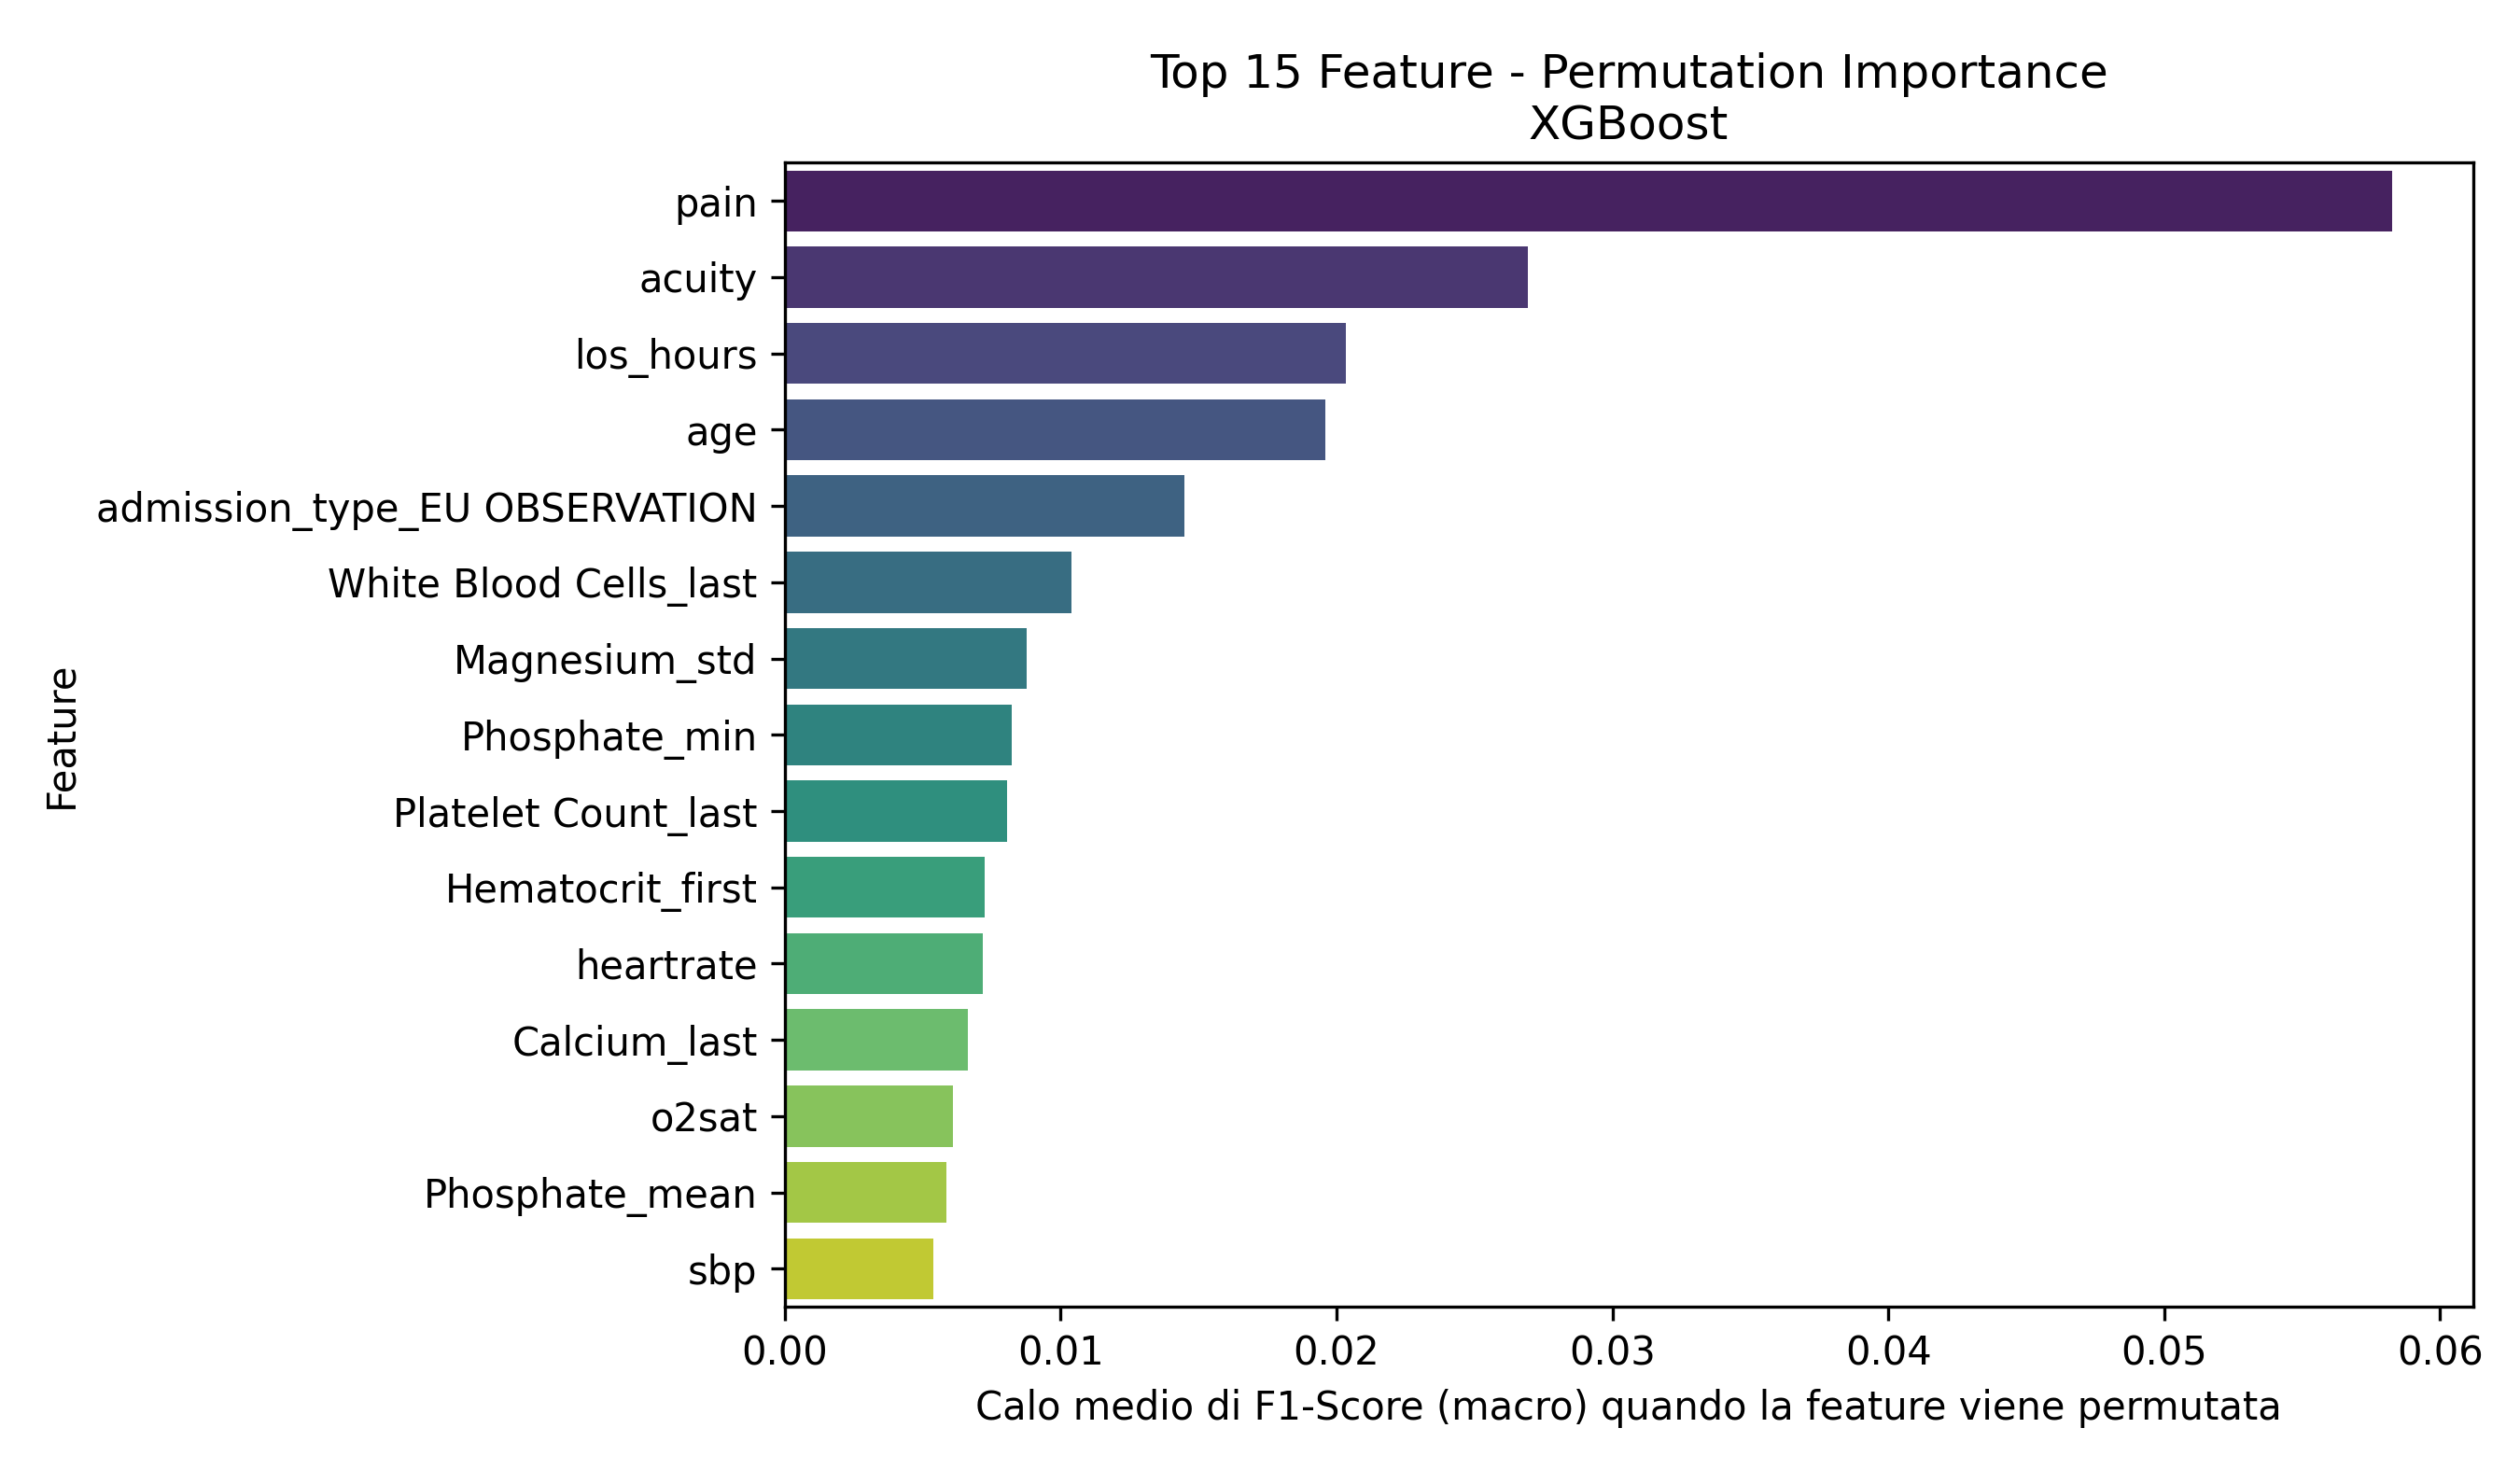

The table this chart was drawn from, first rows:
Feature, Importanza_Media
pain, 0.05828
acuity, 0.02694
los_hours, 0.02032
age, 0.01959
admission_type_EU OBSERVATION, 0.01449
White Blood Cells_last, 0.01038
Magnesium_std, 0.008762
Phosphate_min, 0.008211
Platelet Count_last, 0.008053
Hematocrit_first, 0.007243
heartrate, 0.007182
Calcium_last, 0.006632
o2sat, 0.006099
Phosphate_mean, 0.005869
sbp, 0.005394
Bicarbonate_min, 0.005389
Mean Corpuscular Volume_trend, 0.005184
Calcium_max, 0.005031
Magnesium_min, 0.004927
Calcium_mean, 0.004883
temperature, 0.004821
Platelet Count_max, 0.004666
dbp, 0.00453
Phosphate_max, 0.004428
Phosphate_last, 0.004275
Calcium_min, 0.004217
Magnesium_mean, 0.003857
Platelet Count_trend, 0.003689
White Blood Cells_max, 0.003527
Bicarbonate_first, 0.00349
Phosphate_median, 0.003197
Bicarbonate_mean, 0.003086
admission_type_DIRECT OBSERVATION, 0.003064
White Blood Cells_trend, 0.002944
White Blood Cells_min, 0.002681
Mean Corpuscular Volume_mean, 0.002657
Calcium_std, 0.002535
Magnesium_trend, 0.002527
Hemoglobin_max, 0.002437
Hemoglobin_min, 0.002253
White Blood Cells_median, 0.002158
Red Blood Cells_mean, 0.002073
Bicarbonate_count, 0.00206
Hemoglobin_first, 0.002002
Platelet Count_first, 0.001822
Calcium_first, 0.001665
Magnesium_max, 0.001664
Red Blood Cells_max, 0.001585
Hematocrit_std, 0.001582
Mean Corpuscular Volume_std, 0.001578
Red Blood Cells_last, 0.001423
Calcium_trend, 0.001394
Magnesium_first, 0.001261
Calcium_count, 0.001174
Platelet Count_median, 0.001154
Phosphate_trend, 0.001139
Mean Corpuscular Volume_median, 0.001009
Red Blood Cells_median, 0.001008
Bicarbonate_std, 0.0009755
Hematocrit_count, 0.0009201
... 80 more rows
